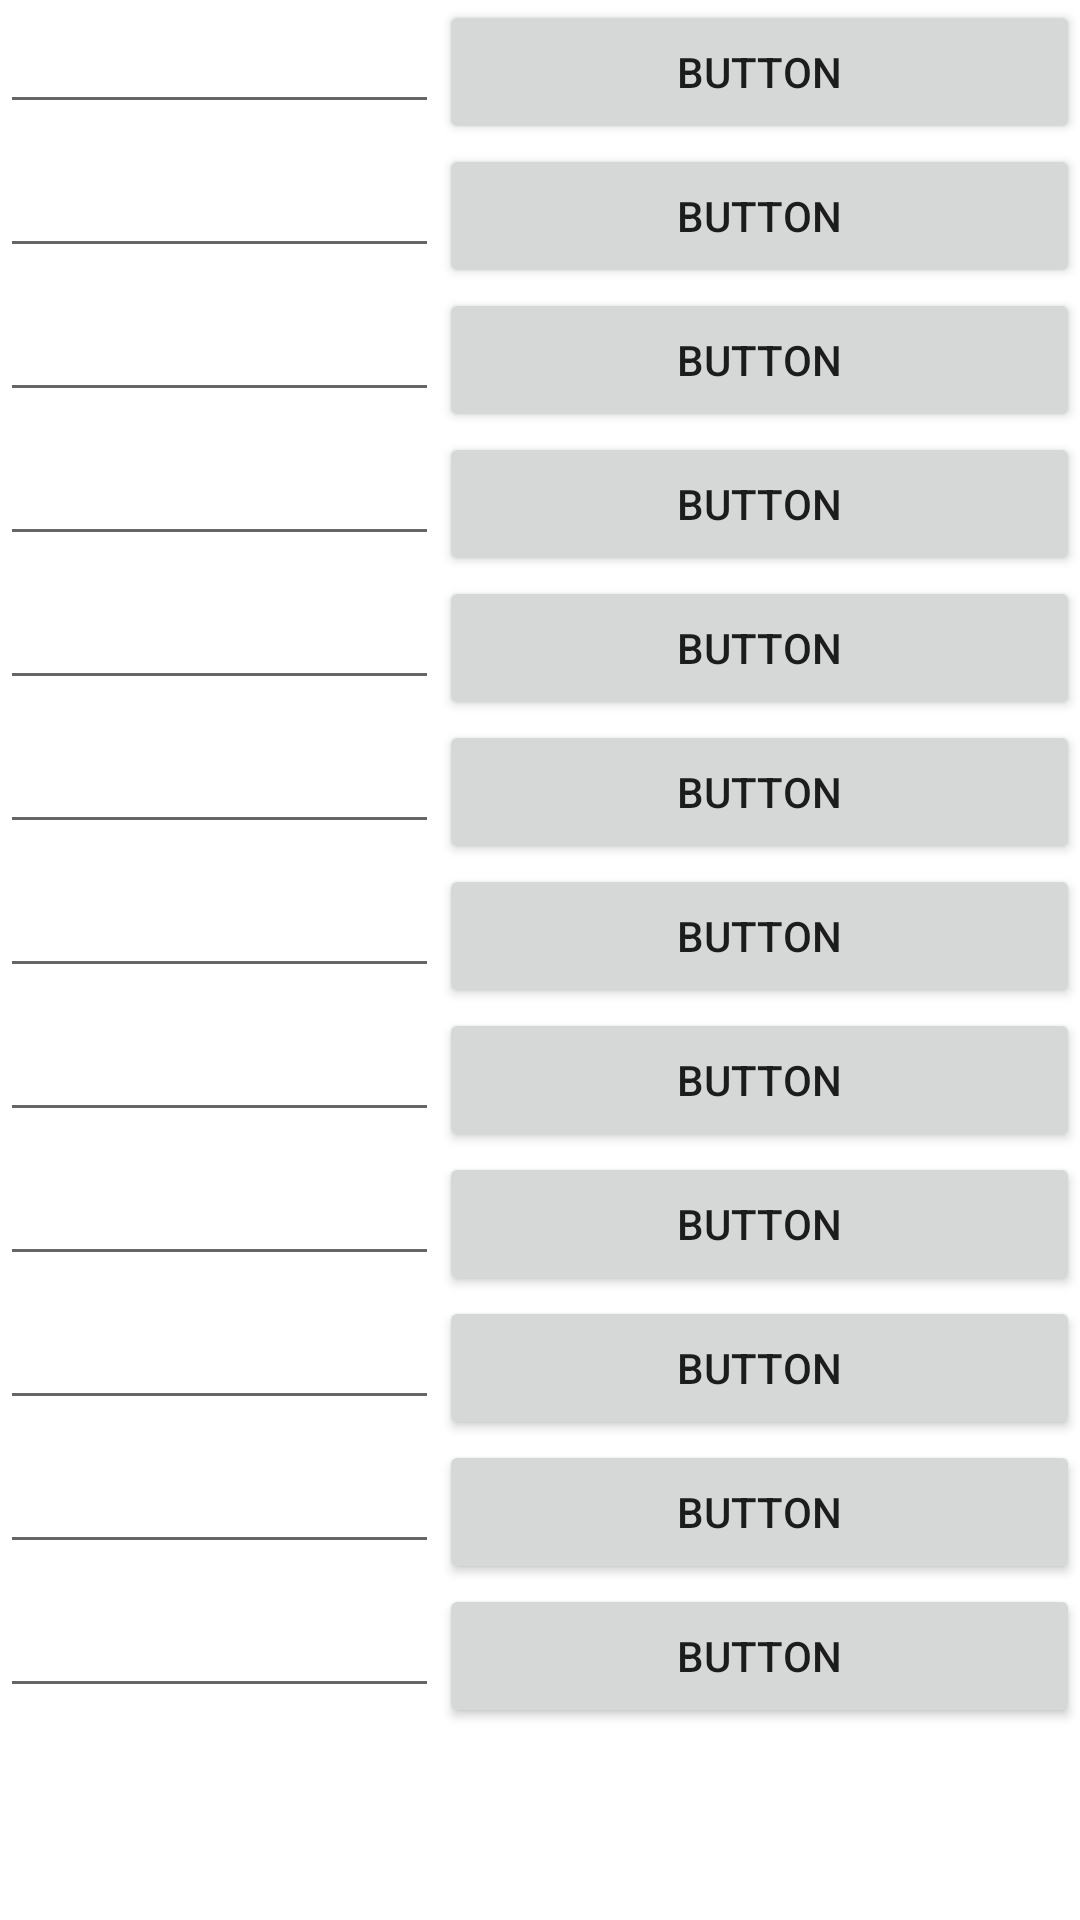

Write the Android layout XML for this screen, with the resource values it uses.
<!-- AndroidManifest.xml: application theme Theme.MoebiusApp -->
<!-- res/layout/activity_teste.xml -->
<?xml version="1.0" encoding="utf-8"?>
<LinearLayout xmlns:android="http://schemas.android.com/apk/res/android"
    xmlns:app="http://schemas.android.com/apk/res-auto"
    xmlns:tools="http://schemas.android.com/tools"
    android:layout_width="match_parent"
    android:layout_height="match_parent"
    android:orientation="vertical"
    tools:context=".Teste" >

    <ScrollView
        android:layout_width="match_parent"
        android:layout_height="match_parent">

        <LinearLayout
            android:layout_width="match_parent"
            android:layout_height="wrap_content"
            android:orientation="vertical" >

            <LinearLayout
                android:layout_width="match_parent"
                android:layout_height="match_parent"
                android:orientation="horizontal">

                <EditText
                    android:id="@+id/textView4"
                    android:layout_width="wrap_content"
                    android:layout_height="wrap_content"
                    android:layout_weight="1"
                     />

                <Button
                    android:id="@+id/button3"
                    android:layout_width="wrap_content"
                    android:layout_height="wrap_content"
                    android:layout_weight="1"
                    android:text="Button" />
            </LinearLayout>

            <LinearLayout
                android:layout_width="match_parent"
                android:layout_height="match_parent"
                android:orientation="horizontal">

                <EditText
                    android:id="@+id/textView4"
                    android:layout_width="wrap_content"
                    android:layout_height="wrap_content"
                    android:layout_weight="1"
                     />

                <Button
                    android:id="@+id/button3"
                    android:layout_width="wrap_content"
                    android:layout_height="wrap_content"
                    android:layout_weight="1"
                    android:text="Button" />
            </LinearLayout>

            <LinearLayout
                android:layout_width="match_parent"
                android:layout_height="match_parent"
                android:orientation="horizontal">

                <EditText
                    android:id="@+id/textView4"
                    android:layout_width="wrap_content"
                    android:layout_height="wrap_content"
                    android:layout_weight="1"
                     />

                <Button
                    android:id="@+id/button3"
                    android:layout_width="wrap_content"
                    android:layout_height="wrap_content"
                    android:layout_weight="1"
                    android:text="Button" />
            </LinearLayout>

            <LinearLayout
                android:layout_width="match_parent"
                android:layout_height="match_parent"
                android:orientation="horizontal">

                <EditText
                    android:id="@+id/textView4"
                    android:layout_width="wrap_content"
                    android:layout_height="wrap_content"
                    android:layout_weight="1"
                     />

                <Button
                    android:id="@+id/button3"
                    android:layout_width="wrap_content"
                    android:layout_height="wrap_content"
                    android:layout_weight="1"
                    android:text="Button" />
            </LinearLayout>

            <LinearLayout
                android:layout_width="match_parent"
                android:layout_height="match_parent"
                android:orientation="horizontal">

                <EditText
                    android:id="@+id/textView4"
                    android:layout_width="wrap_content"
                    android:layout_height="wrap_content"
                    android:layout_weight="1"
                     />

                <Button
                    android:id="@+id/button3"
                    android:layout_width="wrap_content"
                    android:layout_height="wrap_content"
                    android:layout_weight="1"
                    android:text="Button" />
            </LinearLayout>

            <LinearLayout
                android:layout_width="match_parent"
                android:layout_height="match_parent"
                android:orientation="horizontal">

                <EditText
                    android:id="@+id/textView4"
                    android:layout_width="wrap_content"
                    android:layout_height="wrap_content"
                    android:layout_weight="1"
                     />

                <Button
                    android:id="@+id/button3"
                    android:layout_width="wrap_content"
                    android:layout_height="wrap_content"
                    android:layout_weight="1"
                    android:text="Button" />
            </LinearLayout>

            <LinearLayout
                android:layout_width="match_parent"
                android:layout_height="match_parent"
                android:orientation="horizontal">

                <EditText
                    android:id="@+id/textView4"
                    android:layout_width="wrap_content"
                    android:layout_height="wrap_content"
                    android:layout_weight="1"
                     />

                <Button
                    android:id="@+id/button3"
                    android:layout_width="wrap_content"
                    android:layout_height="wrap_content"
                    android:layout_weight="1"
                    android:text="Button" />
            </LinearLayout>

            <LinearLayout
                android:layout_width="match_parent"
                android:layout_height="match_parent"
                android:orientation="horizontal">

                <EditText
                    android:id="@+id/textView4"
                    android:layout_width="wrap_content"
                    android:layout_height="wrap_content"
                    android:layout_weight="1"
                     />

                <Button
                    android:id="@+id/button3"
                    android:layout_width="wrap_content"
                    android:layout_height="wrap_content"
                    android:layout_weight="1"
                    android:text="Button" />
            </LinearLayout>

            <LinearLayout
                android:layout_width="match_parent"
                android:layout_height="match_parent"
                android:orientation="horizontal">

                <EditText
                    android:id="@+id/textView4"
                    android:layout_width="wrap_content"
                    android:layout_height="wrap_content"
                    android:layout_weight="1"
                     />

                <Button
                    android:id="@+id/button3"
                    android:layout_width="wrap_content"
                    android:layout_height="wrap_content"
                    android:layout_weight="1"
                    android:text="Button" />
            </LinearLayout>

            <LinearLayout
                android:layout_width="match_parent"
                android:layout_height="match_parent"
                android:orientation="horizontal">

                <EditText
                    android:id="@+id/textView4"
                    android:layout_width="wrap_content"
                    android:layout_height="wrap_content"
                    android:layout_weight="1"
                     />

                <Button
                    android:id="@+id/button3"
                    android:layout_width="wrap_content"
                    android:layout_height="wrap_content"
                    android:layout_weight="1"
                    android:text="Button" />
            </LinearLayout>

            <LinearLayout
                android:layout_width="match_parent"
                android:layout_height="match_parent"
                android:orientation="horizontal">

                <EditText
                    android:id="@+id/textView4"
                    android:layout_width="wrap_content"
                    android:layout_height="wrap_content"
                    android:layout_weight="1"
                     />

                <Button
                    android:id="@+id/button3"
                    android:layout_width="wrap_content"
                    android:layout_height="wrap_content"
                    android:layout_weight="1"
                    android:text="Button" />
            </LinearLayout>

            <LinearLayout
                android:layout_width="match_parent"
                android:layout_height="match_parent"
                android:orientation="horizontal">

                <EditText
                    android:id="@+id/textView4"
                    android:layout_width="wrap_content"
                    android:layout_height="wrap_content"
                    android:layout_weight="1"
                     />

                <Button
                    android:id="@+id/button3"
                    android:layout_width="wrap_content"
                    android:layout_height="wrap_content"
                    android:layout_weight="1"
                    android:text="Button" />
            </LinearLayout>

        </LinearLayout>
    </ScrollView>
</LinearLayout>
<!-- resources referenced by this layout -->
<resources>
  <style name="Theme.MoebiusApp" parent="Theme.MaterialComponents.DayNight.DarkActionBar">
          
          <item name="colorPrimary">@color/purple_500</item>
          <item name="colorPrimaryVariant">@color/purple_700</item>
          <item name="colorOnPrimary">@color/white</item>
          
          <item name="colorSecondary">@color/teal_200</item>
          <item name="colorSecondaryVariant">@color/teal_700</item>
          <item name="colorOnSecondary">@color/black</item>
          
          <item name="android:statusBarColor" tools:targetApi="l">?attr/colorPrimaryVariant</item>
          
      </style>
  <!-- not gathered from this repository: default colours our renderer supplied (Android Studio template values) -->
  <color name="purple_500">#FF6200EE</color>
  <color name="purple_700">#FF3700B3</color>
  <color name="teal_200">#FF03DAC5</color>
  <color name="teal_700">#FF018786</color>
  <color name="black">#FF000000</color>
  <color name="white">#FFFFFFFF</color>
</resources>
